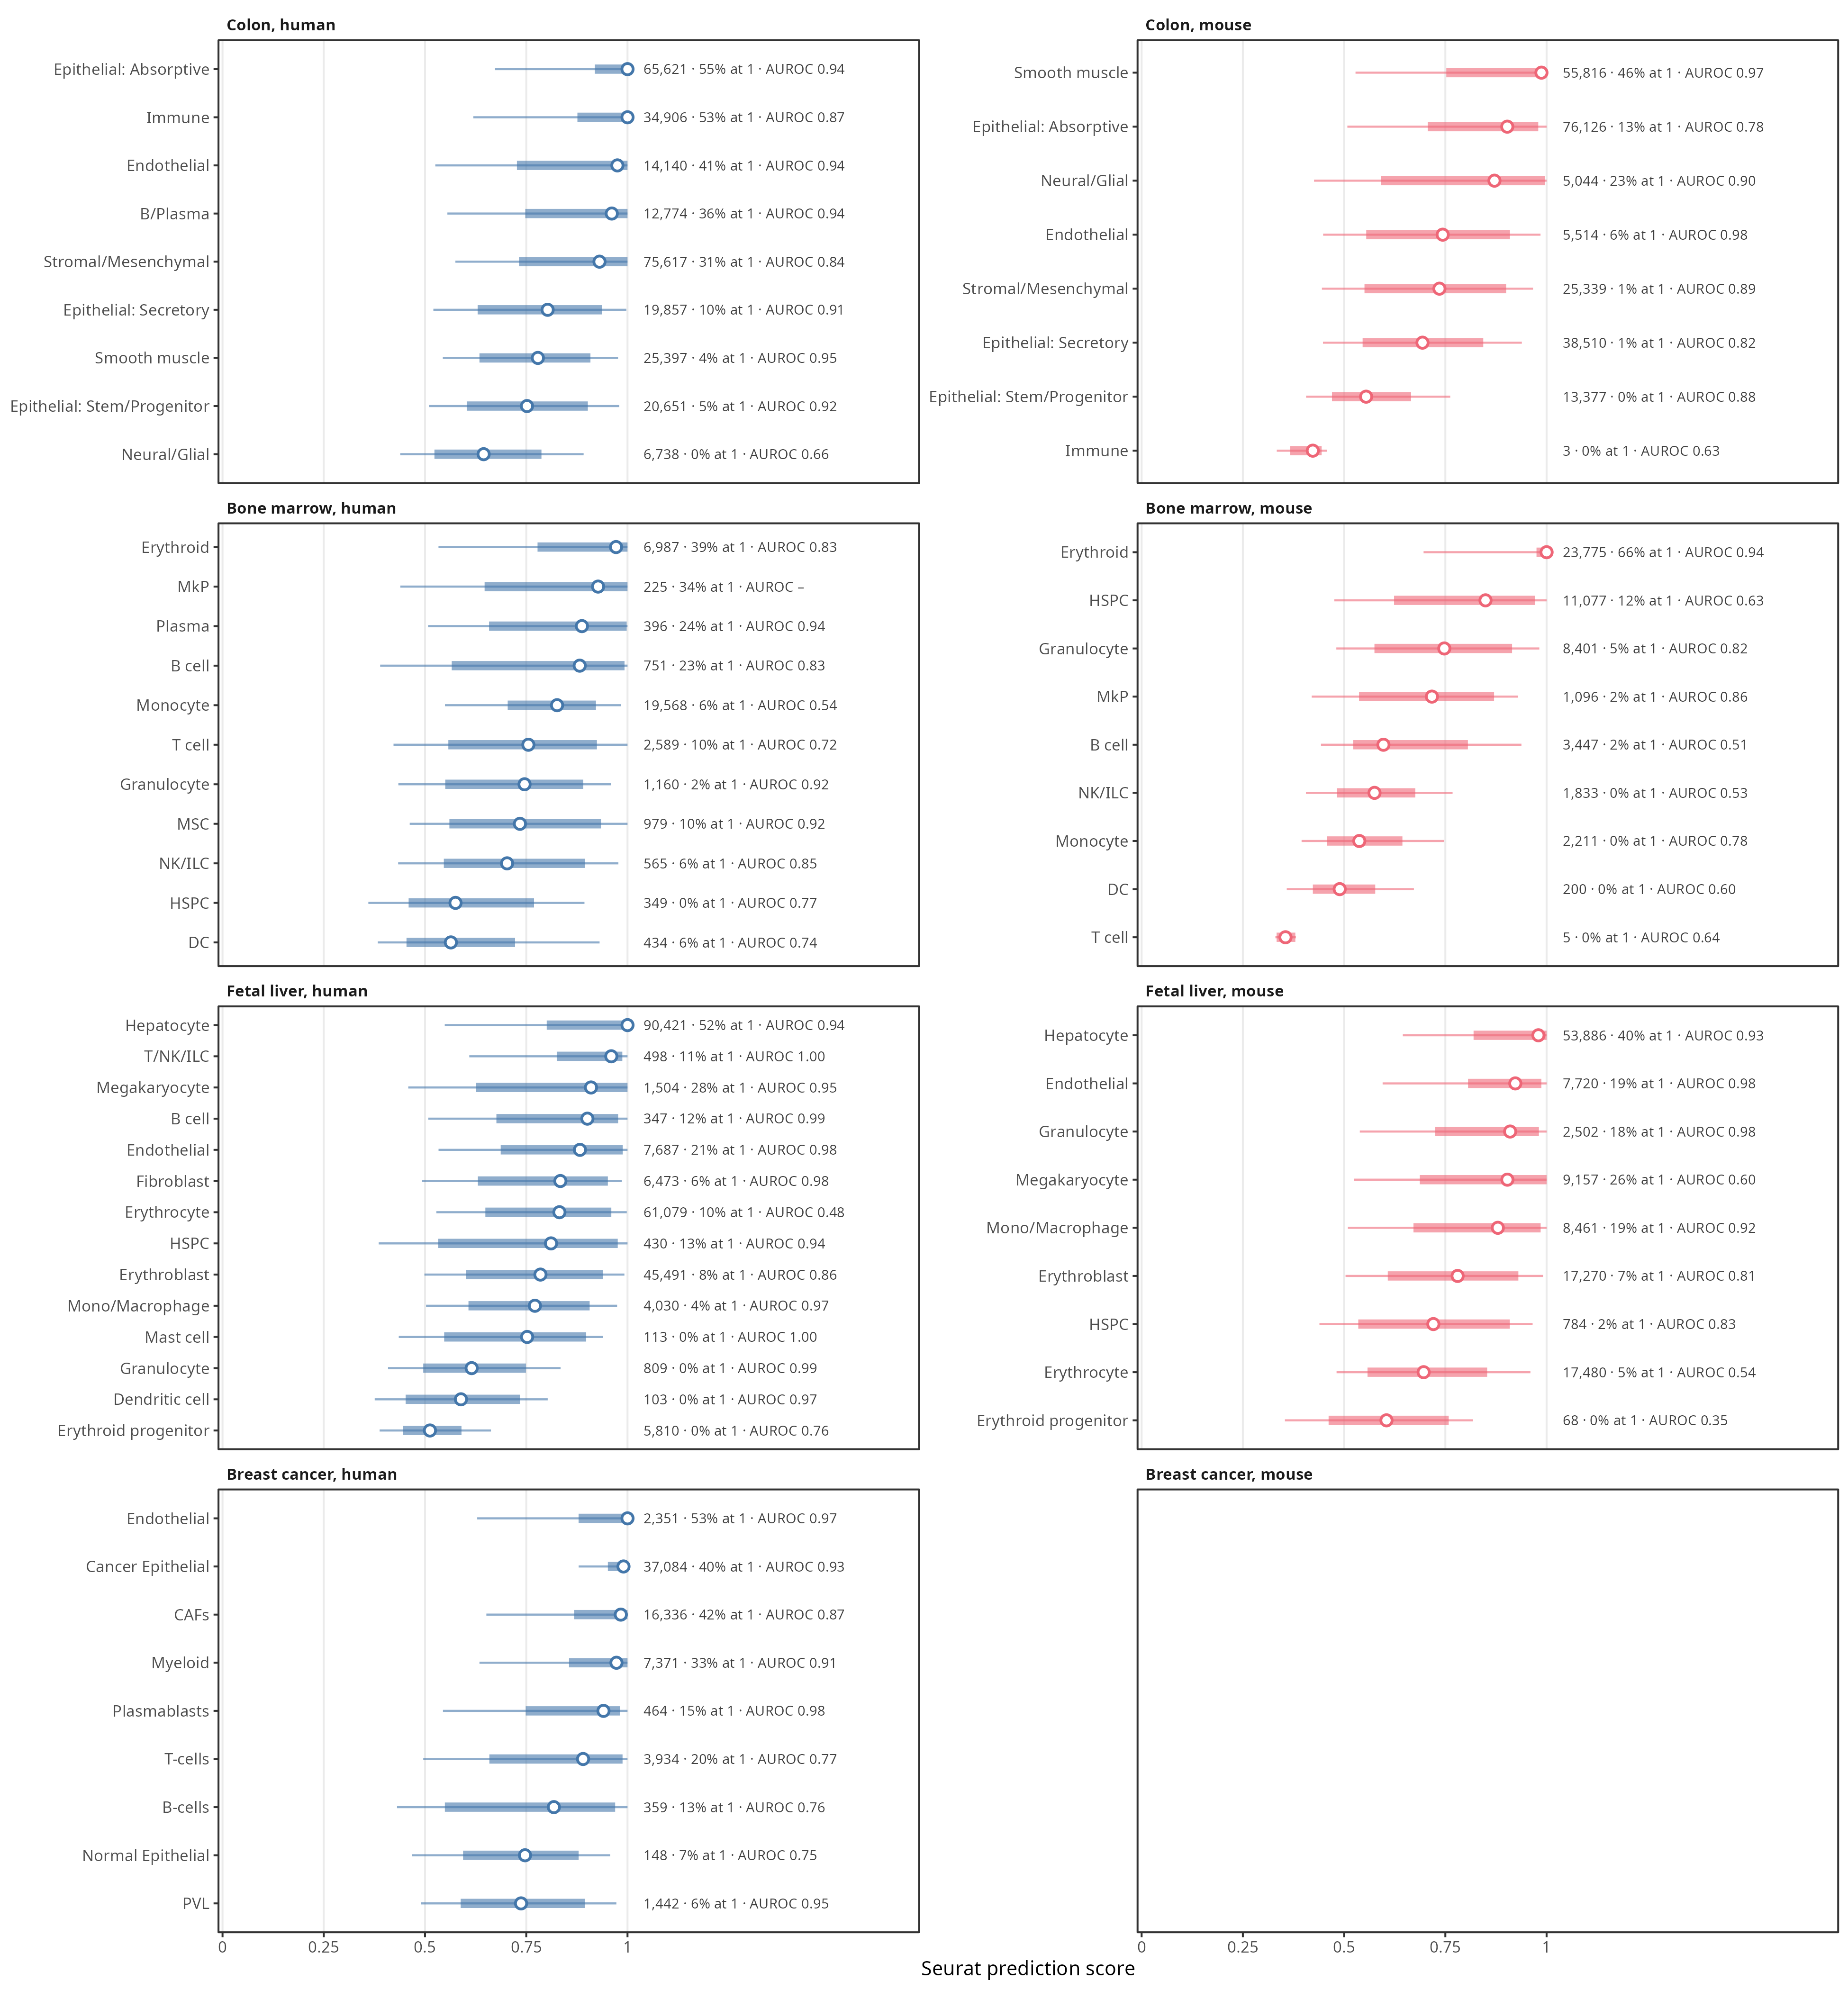

Values plotted in this chart, from the file beside it:
auroc, tissue, species, pct_cells, type, n, q10, q25, median, q75, q90, pct_one, tissue_lab, panel, y, label
0.9369, colon, human, 0.04633, B/Plasma, 12774, 0.5552, 0.7476, 0.9612, 1, 1, 0.3571, Colon, Colon, human, B/Plasma___Colon, human, 12,774 · 36% at 1 · AUROC 0.94
0.9424, colon, human, 0.05129, Endothelial, 14140, 0.5254, 0.7269, 0.975, 1, 1, 0.4103, Colon, Colon, human, Endothelial___Colon, human, 14,140 · 41% at 1 · AUROC 0.94
0.9405, colon, human, 0.238, Epithelial: Absorptive, 65621, 0.6729, 0.9194, 1, 1, 1, 0.5482, Colon, Colon, human, Epithelial: Absorptive___Colon, human, 65,621 · 55% at 1 · AUROC 0.94
0.9059, colon, human, 0.07202, Epithelial: Secretory, 19857, 0.5206, 0.6299, 0.8028, 0.9374, 0.9971, 0.09936, Colon, Colon, human, Epithelial: Secretory___Colon, human, 19,857 · 10% at 1 · AUROC 0.91
0.9246, colon, human, 0.0749, Epithelial: Stem/Progenitor, 20651, 0.5098, 0.603, 0.7518, 0.902, 0.9798, 0.05433, Colon, Colon, human, Epithelial: Stem/Progenitor___Colon, hum…, 20,651 · 5% at 1 · AUROC 0.92
0.8745, colon, human, 0.1266, Immune, 34906, 0.6193, 0.8763, 1, 1, 1, 0.5301, Colon, Colon, human, Immune___Colon, human, 34,906 · 53% at 1 · AUROC 0.87
0.6601, colon, human, 0.02444, Neural/Glial, 6738, 0.4388, 0.5232, 0.6447, 0.7875, 0.8916, 0.002671, Colon, Colon, human, Neural/Glial___Colon, human, 6,738 · 0% at 1 · AUROC 0.66
0.951, colon, human, 0.09212, Smooth muscle, 25397, 0.5439, 0.6344, 0.7787, 0.9085, 0.9767, 0.04162, Colon, Colon, human, Smooth muscle___Colon, human, 25,397 · 4% at 1 · AUROC 0.95
0.8357, colon, human, 0.2743, Stromal/Mesenchymal, 75617, 0.575, 0.7321, 0.9308, 1, 1, 0.3123, Colon, Colon, human, Stromal/Mesenchymal___Colon, human, 75,617 · 31% at 1 · AUROC 0.84
0.9818, colon, mouse, 0.02509, Endothelial, 5514, 0.4482, 0.5546, 0.7435, 0.9095, 0.985, 0.05876, Colon, Colon, mouse, Endothelial___Colon, mouse, 5,514 · 6% at 1 · AUROC 0.98
0.783, colon, mouse, 0.3465, Epithelial: Absorptive, 76126, 0.508, 0.7064, 0.9029, 0.9794, 1, 0.1284, Colon, Colon, mouse, Epithelial: Absorptive___Colon, mouse, 76,126 · 13% at 1 · AUROC 0.78
0.8172, colon, mouse, 0.1753, Epithelial: Secretory, 38510, 0.4478, 0.5457, 0.6936, 0.8436, 0.9389, 0.01052, Colon, Colon, mouse, Epithelial: Secretory___Colon, mouse, 38,510 · 1% at 1 · AUROC 0.82
0.8816, colon, mouse, 0.06088, Epithelial: Stem/Progenitor, 13377, 0.4061, 0.47, 0.5544, 0.6654, 0.7621, 0, Colon, Colon, mouse, Epithelial: Stem/Progenitor___Colon, mou…, 13,377 · 0% at 1 · AUROC 0.88
0.6268, colon, mouse, 1.3653181874035744e-5, Immune, 3, 0.3337, 0.3671, 0.4227, 0.4445, 0.4575, 0, Colon, Colon, mouse, Immune___Colon, mouse, 3 · 0% at 1 · AUROC 0.63
0.8957, colon, mouse, 0.02296, Neural/Glial, 5044, 0.4258, 0.5914, 0.8713, 0.9963, 1, 0.231, Colon, Colon, mouse, Neural/Glial___Colon, mouse, 5,044 · 23% at 1 · AUROC 0.90
0.9709, colon, mouse, 0.254, Smooth muscle, 55816, 0.5282, 0.7523, 0.9873, 1, 1, 0.4565, Colon, Colon, mouse, Smooth muscle___Colon, mouse, 55,816 · 46% at 1 · AUROC 0.97
0.8864, colon, mouse, 0.1153, Stromal/Mesenchymal, 25339, 0.4452, 0.5503, 0.7354, 0.9001, 0.9665, 0.01373, Colon, Colon, mouse, Stromal/Mesenchymal___Colon, mouse, 25,339 · 1% at 1 · AUROC 0.89
0.8263, bone_marrow, human, 0.02209, B cell, 751, 0.3892, 0.5659, 0.882, 0.9926, 1, 0.2304, Bone marrow, Bone marrow, human, B cell___Bone marrow, human, 751 · 23% at 1 · AUROC 0.83
0.7413, bone_marrow, human, 0.01276, DC, 434, 0.3834, 0.4542, 0.5638, 0.7224, 0.9311, 0.0576, Bone marrow, Bone marrow, human, DC___Bone marrow, human, 434 · 6% at 1 · AUROC 0.74
0.8268, bone_marrow, human, 0.2055, Erythroid, 6987, 0.5333, 0.7779, 0.9717, 1, 1, 0.3923, Bone marrow, Bone marrow, human, Erythroid___Bone marrow, human, 6,987 · 39% at 1 · AUROC 0.83
0.9167, bone_marrow, human, 0.03411, Granulocyte, 1160, 0.4342, 0.55, 0.7458, 0.8908, 0.9593, 0.01724, Bone marrow, Bone marrow, human, Granulocyte___Bone marrow, human, 1,160 · 2% at 1 · AUROC 0.92
0.7666, bone_marrow, human, 0.01026, HSPC, 349, 0.36, 0.4595, 0.5753, 0.7692, 0.8937, 0.002865, Bone marrow, Bone marrow, human, HSPC___Bone marrow, human, 349 · 0% at 1 · AUROC 0.77
0.924, bone_marrow, human, 0.02879, MSC, 979, 0.4622, 0.5602, 0.7344, 0.9345, 1, 0.1042, Bone marrow, Bone marrow, human, MSC___Bone marrow, human, 979 · 10% at 1 · AUROC 0.92
NA, bone_marrow, human, 0.006617, MkP, 225, 0.439, 0.6471, 0.9274, 1, 1, 0.3378, Bone marrow, Bone marrow, human, MkP___Bone marrow, human, 225 · 34% at 1 · AUROC –
0.5397, bone_marrow, human, 0.5755, Monocyte, 19568, 0.5492, 0.7042, 0.826, 0.9221, 0.9843, 0.06342, Bone marrow, Bone marrow, human, Monocyte___Bone marrow, human, 19,568 · 6% at 1 · AUROC 0.54
0.8516, bone_marrow, human, 0.01662, NK/ILC, 565, 0.4336, 0.5464, 0.7026, 0.895, 0.9775, 0.06372, Bone marrow, Bone marrow, human, NK/ILC___Bone marrow, human, 565 · 6% at 1 · AUROC 0.85
0.9434, bone_marrow, human, 0.01165, Plasma, 396, 0.5075, 0.6581, 0.8874, 0.9979, 1, 0.2399, Bone marrow, Bone marrow, human, Plasma___Bone marrow, human, 396 · 24% at 1 · AUROC 0.94
0.7242, bone_marrow, human, 0.07614, T cell, 2589, 0.4222, 0.5576, 0.7552, 0.9245, 1, 0.1004, Bone marrow, Bone marrow, human, T cell___Bone marrow, human, 2,589 · 10% at 1 · AUROC 0.72
0.5093, bone_marrow, mouse, 0.06623, B cell, 3447, 0.4429, 0.5225, 0.5971, 0.8057, 0.9379, 0.01944, Bone marrow, Bone marrow, mouse, B cell___Bone marrow, mouse, 3,447 · 2% at 1 · AUROC 0.51
0.6027, bone_marrow, mouse, 0.003843, DC, 200, 0.3584, 0.4228, 0.4891, 0.5769, 0.6724, 0, Bone marrow, Bone marrow, mouse, DC___Bone marrow, mouse, 200 · 0% at 1 · AUROC 0.60
0.935, bone_marrow, mouse, 0.4568, Erythroid, 23775, 0.6962, 0.9751, 1, 1, 1, 0.6589, Bone marrow, Bone marrow, mouse, Erythroid___Bone marrow, mouse, 23,775 · 66% at 1 · AUROC 0.94
0.8231, bone_marrow, mouse, 0.1614, Granulocyte, 8401, 0.4808, 0.5749, 0.7474, 0.9148, 0.9821, 0.05237, Bone marrow, Bone marrow, mouse, Granulocyte___Bone marrow, mouse, 8,401 · 5% at 1 · AUROC 0.82
0.6349, bone_marrow, mouse, 0.2128, HSPC, 11077, 0.4759, 0.6234, 0.8492, 0.9719, 1, 0.1201, Bone marrow, Bone marrow, mouse, HSPC___Bone marrow, mouse, 11,077 · 12% at 1 · AUROC 0.63
0.8645, bone_marrow, mouse, 0.02106, MkP, 1096, 0.42, 0.5369, 0.7168, 0.8703, 0.9299, 0.02099, Bone marrow, Bone marrow, mouse, MkP___Bone marrow, mouse, 1,096 · 2% at 1 · AUROC 0.86
0.7775, bone_marrow, mouse, 0.04248, Monocyte, 2211, 0.395, 0.4577, 0.5375, 0.644, 0.7467, 0, Bone marrow, Bone marrow, mouse, Monocyte___Bone marrow, mouse, 2,211 · 0% at 1 · AUROC 0.78
0.5254, bone_marrow, mouse, 0.03522, NK/ILC, 1833, 0.4057, 0.4821, 0.5751, 0.6758, 0.7679, 0, Bone marrow, Bone marrow, mouse, NK/ILC___Bone marrow, mouse, 1,833 · 0% at 1 · AUROC 0.53
0.6413, bone_marrow, mouse, 9.607070804111828e-5, T cell, 5, 0.3303, 0.3333, 0.3553, 0.3796, 0.381, 0, Bone marrow, Bone marrow, mouse, T cell___Bone marrow, mouse, 5 · 0% at 1 · AUROC 0.64
0.9938, fetal_liver, human, 0.001544, B cell, 347, 0.5081, 0.6762, 0.9009, 0.9769, 1, 0.1153, Fetal liver, Fetal liver, human, B cell___Fetal liver, human, 347 · 12% at 1 · AUROC 0.99
0.9697, fetal_liver, human, 4.581952445561511e-4, Dendritic cell, 103, 0.3758, 0.4521, 0.5887, 0.7344, 0.8029, 0, Fetal liver, Fetal liver, human, Dendritic cell___Fetal liver, human, 103 · 0% at 1 · AUROC 0.97
0.9818, fetal_liver, human, 0.0342, Endothelial, 7687, 0.5334, 0.6869, 0.8825, 0.9882, 1, 0.2098, Fetal liver, Fetal liver, human, Endothelial___Fetal liver, human, 7,687 · 21% at 1 · AUROC 0.98
0.8592, fetal_liver, human, 0.2024, Erythroblast, 45491, 0.4985, 0.6018, 0.785, 0.9391, 0.9923, 0.08349, Fetal liver, Fetal liver, human, Erythroblast___Fetal liver, human, 45,491 · 8% at 1 · AUROC 0.86
0.4819, fetal_liver, human, 0.2717, Erythrocyte, 61079, 0.528, 0.649, 0.8319, 0.96, 0.9981, 0.09547, Fetal liver, Fetal liver, human, Erythrocyte___Fetal liver, human, 61,079 · 10% at 1 · AUROC 0.48
0.7614, fetal_liver, human, 0.02585, Erythroid progenitor, 5810, 0.3879, 0.4456, 0.5122, 0.59, 0.6628, 0, Fetal liver, Fetal liver, human, Erythroid progenitor___Fetal liver, huma…, 5,810 · 0% at 1 · AUROC 0.76
0.977, fetal_liver, human, 0.0288, Fibroblast, 6473, 0.4926, 0.6305, 0.8342, 0.9515, 0.986, 0.05592, Fetal liver, Fetal liver, human, Fibroblast___Fetal liver, human, 6,473 · 6% at 1 · AUROC 0.98
0.9924, fetal_liver, human, 0.003599, Granulocyte, 809, 0.4087, 0.4955, 0.6152, 0.7491, 0.8347, 0, Fetal liver, Fetal liver, human, Granulocyte___Fetal liver, human, 809 · 0% at 1 · AUROC 0.99
0.9426, fetal_liver, human, 0.001913, HSPC, 430, 0.3856, 0.5325, 0.8111, 0.9759, 1, 0.1349, Fetal liver, Fetal liver, human, HSPC___Fetal liver, human, 430 · 13% at 1 · AUROC 0.94
0.9449, fetal_liver, human, 0.4022, Hepatocyte, 90421, 0.5487, 0.8006, 1, 1, 1, 0.5216, Fetal liver, Fetal liver, human, Hepatocyte___Fetal liver, human, 90,421 · 52% at 1 · AUROC 0.94
0.9997, fetal_liver, human, 5.026802197557775e-4, Mast cell, 113, 0.4352, 0.5473, 0.7522, 0.8979, 0.9396, 0, Fetal liver, Fetal liver, human, Mast cell___Fetal liver, human, 113 · 0% at 1 · AUROC 1.00
0.9509, fetal_liver, human, 0.006691, Megakaryocyte, 1504, 0.4586, 0.6264, 0.9099, 1, 1, 0.2753, Fetal liver, Fetal liver, human, Megakaryocyte___Fetal liver, human, 1,504 · 28% at 1 · AUROC 0.95
0.9689, fetal_liver, human, 0.01793, Mono/Macrophage, 4030, 0.5025, 0.6073, 0.7713, 0.9065, 0.9743, 0.03772, Fetal liver, Fetal liver, human, Mono/Macrophage___Fetal liver, human, 4,030 · 4% at 1 · AUROC 0.97
0.9992, fetal_liver, human, 0.002215, T/NK/ILC, 498, 0.6093, 0.8253, 0.96, 0.9872, 1, 0.1124, Fetal liver, Fetal liver, human, T/NK/ILC___Fetal liver, human, 498 · 11% at 1 · AUROC 1.00
0.9828, fetal_liver, mouse, 0.0658, Endothelial, 7720, 0.5951, 0.8061, 0.9227, 0.9871, 1, 0.1908, Fetal liver, Fetal liver, mouse, Endothelial___Fetal liver, mouse, 7,720 · 19% at 1 · AUROC 0.98
0.8071, fetal_liver, mouse, 0.1472, Erythroblast, 17270, 0.5035, 0.6079, 0.7803, 0.9303, 0.9912, 0.07417, Fetal liver, Fetal liver, mouse, Erythroblast___Fetal liver, mouse, 17,270 · 7% at 1 · AUROC 0.81
0.5369, fetal_liver, mouse, 0.149, Erythrocyte, 17480, 0.4814, 0.5578, 0.6964, 0.8533, 0.9601, 0.04651, Fetal liver, Fetal liver, mouse, Erythrocyte___Fetal liver, mouse, 17,480 · 5% at 1 · AUROC 0.54
0.348, fetal_liver, mouse, 5.795717987181235e-4, Erythroid progenitor, 68, 0.3538, 0.4617, 0.6047, 0.7583, 0.8183, 0, Fetal liver, Fetal liver, mouse, Erythroid progenitor___Fetal liver, mous…, 68 · 0% at 1 · AUROC 0.35
0.9796, fetal_liver, mouse, 0.02132, Granulocyte, 2502, 0.5387, 0.7249, 0.91, 0.981, 1, 0.1811, Fetal liver, Fetal liver, mouse, Granulocyte___Fetal liver, mouse, 2,502 · 18% at 1 · AUROC 0.98
0.8343, fetal_liver, mouse, 0.006682, HSPC, 784, 0.4391, 0.535, 0.7204, 0.909, 0.9655, 0.02296, Fetal liver, Fetal liver, mouse, HSPC___Fetal liver, mouse, 784 · 2% at 1 · AUROC 0.83
0.9323, fetal_liver, mouse, 0.4593, Hepatocyte, 53886, 0.6449, 0.8197, 0.9797, 1, 1, 0.3964, Fetal liver, Fetal liver, mouse, Hepatocyte___Fetal liver, mouse, 53,886 · 40% at 1 · AUROC 0.93
0.6049, fetal_liver, mouse, 0.07805, Megakaryocyte, 9157, 0.5245, 0.6869, 0.9032, 1, 1, 0.2642, Fetal liver, Fetal liver, mouse, Megakaryocyte___Fetal liver, mouse, 9,157 · 26% at 1 · AUROC 0.60
0.9196, fetal_liver, mouse, 0.07211, Mono/Macrophage, 8461, 0.5093, 0.6713, 0.8796, 0.9853, 1, 0.1866, Fetal liver, Fetal liver, mouse, Mono/Macrophage___Fetal liver, mouse, 8,461 · 19% at 1 · AUROC 0.92
... 9 more rows
